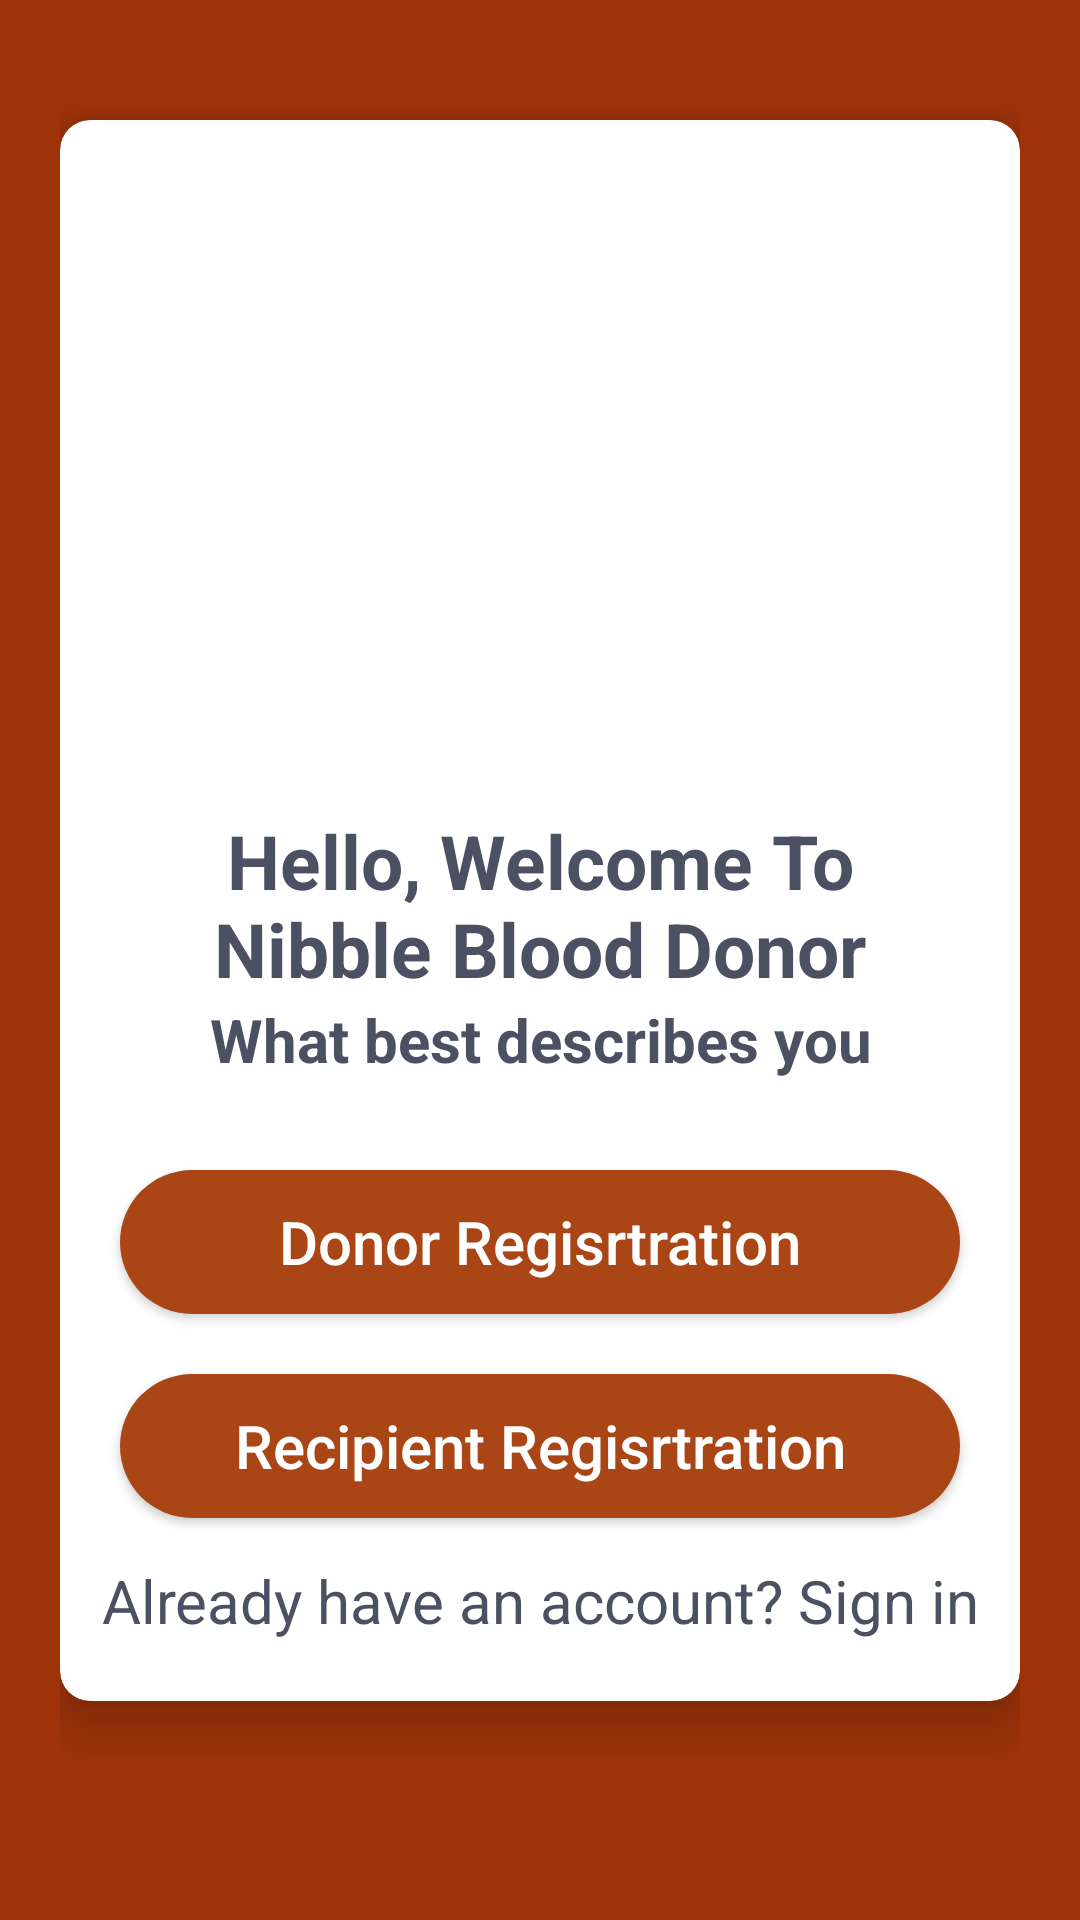

The Android layout XML behind this screen, and the referenced resources:
<!-- AndroidManifest.xml: application theme AppTheme -->
<!-- res/layout/activity_select_registration.xml -->
<?xml version="1.0" encoding="utf-8"?>
<LinearLayout xmlns:android="http://schemas.android.com/apk/res/android"
    xmlns:app="http://schemas.android.com/apk/res-auto"
    xmlns:tools="http://schemas.android.com/tools"
    android:layout_width="match_parent"
    android:layout_height="match_parent"
    android:orientation="vertical"
    android:background="@color/background"
    android:padding="20dp"
    tools:context=".SelectRegistrationActivity">

    <androidx.cardview.widget.CardView
        android:layout_width="match_parent"
        android:layout_height="wrap_content"
        android:layout_marginTop="20dp"
        app:cardCornerRadius="10dp"
        app:cardElevation="10dp"
        android:elevation="10dp"
        android:padding="20dp"
        android:background="@drawable/part1_bg">

        <LinearLayout
            android:layout_width="match_parent"
            android:layout_height="wrap_content"
            android:layout_marginTop="10dp"
            android:orientation="vertical">

            <ImageView
                android:id="@+id/icon"
                android:layout_width="200dp"
                android:layout_height="200dp"
                android:layout_gravity="center"
                android:src="@drawable/icon"
                android:layout_marginTop="20dp"/>

            <TextView
                android:layout_width="match_parent"
                android:layout_height="wrap_content"
                android:text="Hello, Welcome To Nibble Blood Donor"
                android:textColor="@color/text_color"
                android:textStyle="bold"
                android:textSize="25sp"
                android:gravity="center"
                android:layout_marginStart="20dp"
                android:layout_marginEnd="20dp"/>

            <TextView
                android:layout_width="match_parent"
                android:layout_height="wrap_content"
                android:text="What best describes you"
                android:gravity="center"
                android:textSize="20sp"
                android:textStyle="bold"
                android:textColor="@color/text_color"/>

            <Button
                android:id="@+id/donorBtn"
                android:layout_width="match_parent"
                android:layout_height="wrap_content"
                android:layout_marginTop="30dp"
                android:layout_marginStart="20dp"
                android:layout_marginEnd="20dp"
                android:text="Donor Regisrtration"
                android:textAllCaps="false"
                android:textSize="20sp"
                android:background="@drawable/part2_bg"
                android:textColor="@color/white"/>

            <Button
                android:id="@+id/recipientBtn"
                android:layout_width="match_parent"
                android:layout_height="wrap_content"
                android:layout_marginTop="20dp"
                android:layout_marginStart="20dp"
                android:layout_marginEnd="20dp"
                android:text="Recipient Regisrtration"
                android:textAllCaps="false"
                android:textSize="20sp"
                android:background="@drawable/part2_bg"
                android:textColor="@color/white"/>

            <TextView
                android:id="@+id/haveAcct"
                android:layout_width="match_parent"
                android:layout_height="wrap_content"
                android:text="Already have an account? Sign in"
                android:layout_marginTop="14dp"
                android:layout_marginBottom="20dp"
                android:textSize="20sp"
                android:gravity="center"
                android:textColor="@color/text_color"/>




        </LinearLayout>

    </androidx.cardview.widget.CardView>

</LinearLayout>
<!-- resources referenced by this layout -->
<resources>
  <color name="background">#9E330A</color>
  <color name="text_color">#4C5063</color>
  <color name="white">#FFFFFF</color>
  <!-- drawable part2_bg (drawable) -->
  <?xml version="1.0" encoding="utf-8"?>
  <shape xmlns:android="http://schemas.android.com/apk/res/android"
      android:shape="rectangle">
  
      <corners android:radius="30dp"/>
  
      <solid android:color="#AA4516"/>
  
  </shape>
  <style name="AppTheme" parent="Theme.MaterialComponents.Light.NoActionBar">
          
          <item name="colorPrimary">@color/resourcesColor</item>
          <item name="colorPrimaryDark">@color/background</item>
          <item name="colorAccent">@color/white</item>
      </style>
  <color name="resourcesColor">#AA4516</color>
</resources>
